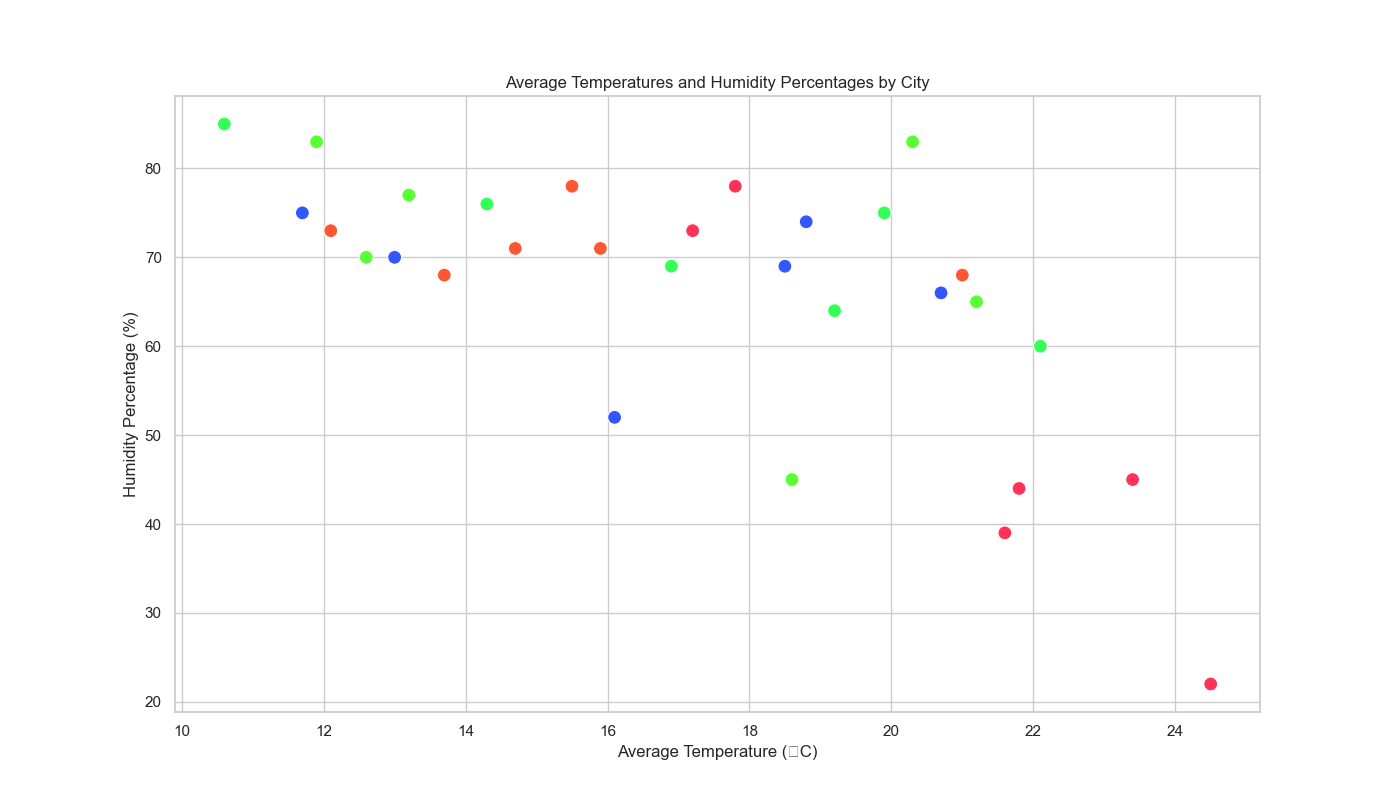

Values plotted in this chart, from the file beside it:
City, AverageTemperature, HumidityPercentage
New York, 15.5, 78
Los Angeles, 19.2, 64
Chicago, 13.0, 70
Houston, 20.3, 83
Phoenix, 23.4, 45
Philadelphia, 14.7, 71
San Antonio, 22.1, 60
San Diego, 18.5, 69
Dallas, 21.2, 65
San Jose, 17.8, 78
Austin, 21.0, 68
Jacksonville, 19.9, 75
Fort Worth, 20.7, 66
Columbus, 12.6, 70
Charlotte, 17.2, 73
Indianapolis, 13.7, 68
Seattle, 10.6, 85
Denver, 16.1, 52
Boston, 13.2, 77
El Paso, 21.8, 44
Detroit, 12.1, 73
Nashville, 16.9, 69
Memphis, 18.8, 74
Portland, 11.9, 83
Las Vegas, 24.5, 22
Louisville, 15.9, 71
Baltimore, 14.3, 76
Milwaukee, 11.7, 75
Albuquerque, 18.6, 45
Tucson, 21.6, 39
